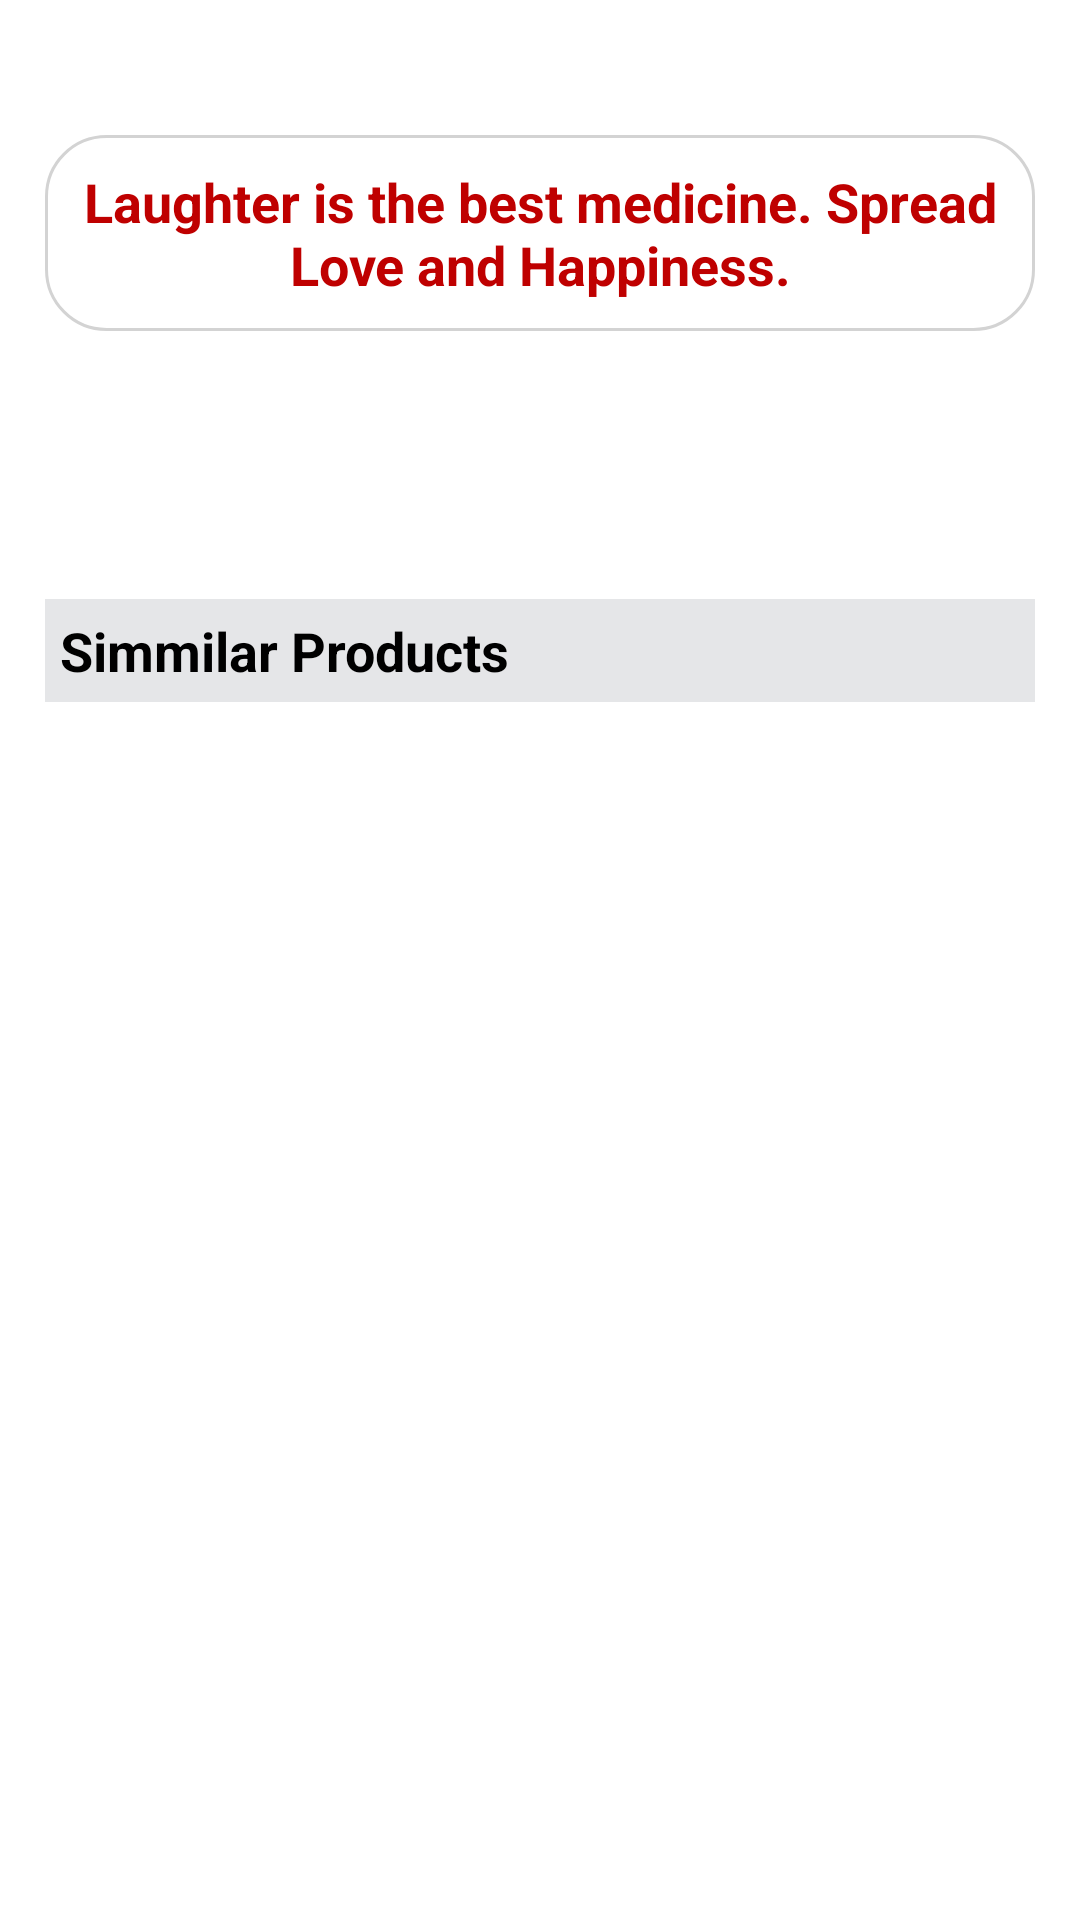

This screen was rendered from an Android layout file. Write that file and the resources it references.
<!-- AndroidManifest.xml: application theme AppTheme -->
<!-- res/layout/activity_show_results.xml -->
<?xml version="1.0" encoding="utf-8"?>
<LinearLayout xmlns:android="http://schemas.android.com/apk/res/android"
    xmlns:app="http://schemas.android.com/apk/res-auto"
    xmlns:tools="http://schemas.android.com/tools"
    android:layout_width="match_parent"
    android:layout_height="match_parent"
    tools:context=".ShowResults"
    android:padding="15dp"
    android:background="#fff">
    <LinearLayout
        android:layout_width="match_parent"
        android:layout_height="wrap_content"
        android:orientation="vertical">

        <ImageView
            android:id="@+id/back"
            android:layout_width="wrap_content"
            android:layout_height="wrap_content"
            android:layout_alignParentLeft="true"
            android:layout_marginTop="10dp"
            android:background="#fff"
            android:src="@drawable/arrowb" />
        <TextView
            android:layout_width="match_parent"
            android:layout_height="wrap_content"
            android:text="Laughter is the best medicine. Spread Love and Happiness."
            android:textSize="18sp"
            android:layout_marginTop="20dp"
            android:layout_marginBottom="20dp"
            android:background="@drawable/text"
            android:textColor="@color/Blood"
            android:textAlignment="center"
            android:textStyle="bold"
            android:padding="10dp"></TextView>

        <TextView
            android:layout_width="match_parent"
            android:layout_height="wrap_content"
            android:textStyle="bold"
            android:textSize="18sp"
            android:textColor="#000"
            android:id="@+id/re"
            android:layout_marginBottom="15dp"></TextView>
        <androidx.recyclerview.widget.RecyclerView
            android:layout_width="match_parent"
            android:layout_height="wrap_content"
            android:id="@+id/rere"></androidx.recyclerview.widget.RecyclerView>
        <TextView
            android:layout_width="match_parent"
            android:layout_height="wrap_content"
            android:layout_marginTop="30dp"
            android:text="Simmilar Products"
            android:textStyle="bold"
           android:padding="5dp"
            android:layout_marginBottom="20dp"
            android:textSize="18dp"
            android:textColor="#000"
            android:background="@color/grey"></TextView>
        <GridView
            android:layout_width="match_parent"
            android:layout_height="wrap_content"
            android:id="@+id/grid"
            android:layout_marginTop="20dp"
            android:layout_marginBottom="20dp"
            android:horizontalSpacing="20dp"
            android:verticalSpacing="20dp"
            android:numColumns="2"></GridView>

    </LinearLayout>

</LinearLayout>
<!-- resources referenced by this layout -->
<resources>
  <color name="Blood">#BF0000</color>
  <color name="grey">#E5E6E8</color>
  <!-- drawable text (drawable) -->
  <?xml version="1.0" encoding="utf-8"?>
  <shape xmlns:android="http://schemas.android.com/apk/res/android">
      <solid android:color="#fff"></solid>
      <corners android:radius="20dp"></corners>
      <stroke android:color="#D3D3D3"
          android:width="1dp"></stroke>
  </shape>
  <style name="AppTheme" parent="Theme.AppCompat.Light.NoActionBar">
          
          <item name="colorPrimary">@color/colorPrimary</item>
          <item name="colorPrimaryDark">@color/colorPrimaryDark</item>
          <item name="colorAccent">@color/colorAccent</item>
      </style>
  <color name="colorPrimary">#6200EE</color>
  <color name="colorPrimaryDark">#3700B3</color>
  <color name="colorAccent">#03DAC5</color>
</resources>
